Run: headless pygame with SDL's dummy video driver; simulated clock (each Clock.tick advances the game by its frame time, no real sleeping); random seed 0; keys injected as events and as key.get_pressed() state; mouse plan: one left click at the window centre at the start of phase 2, then a move to the lower-right quarter at the start of phase 3; restart key SPACE tapped at the start of phases 3 and 4.
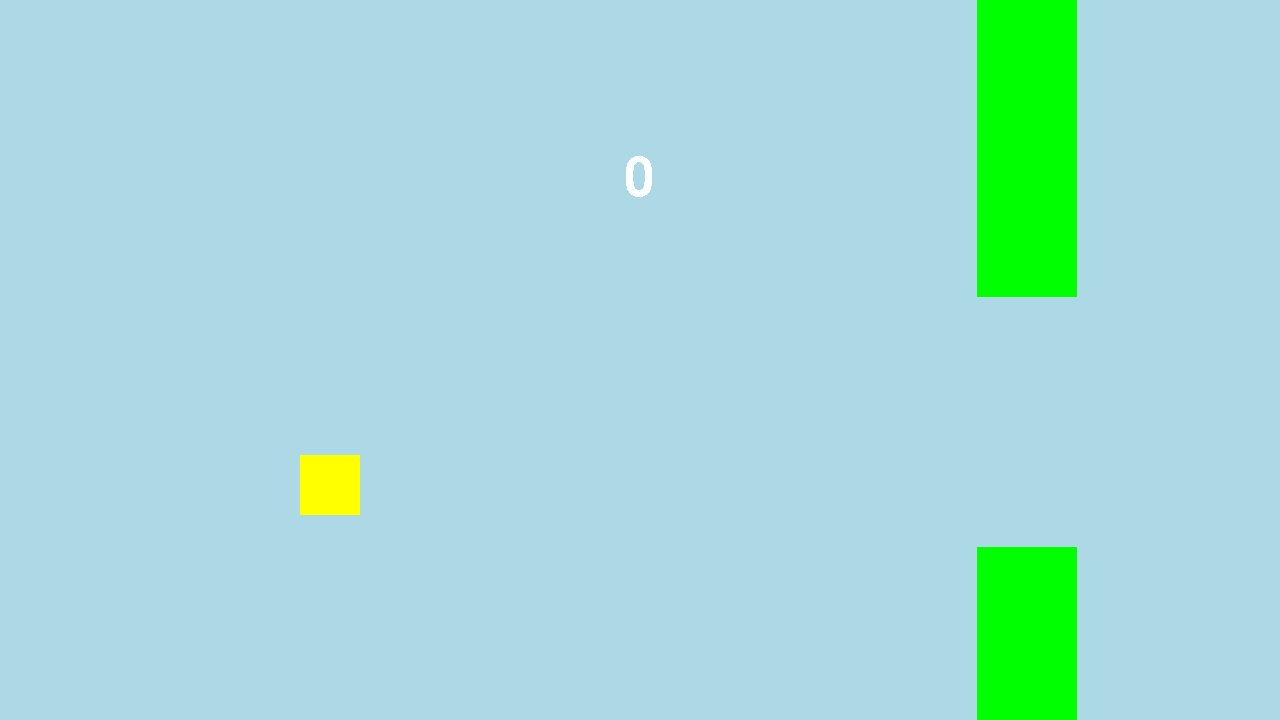
Frame 1 of 4 · flips 1–60 · no input
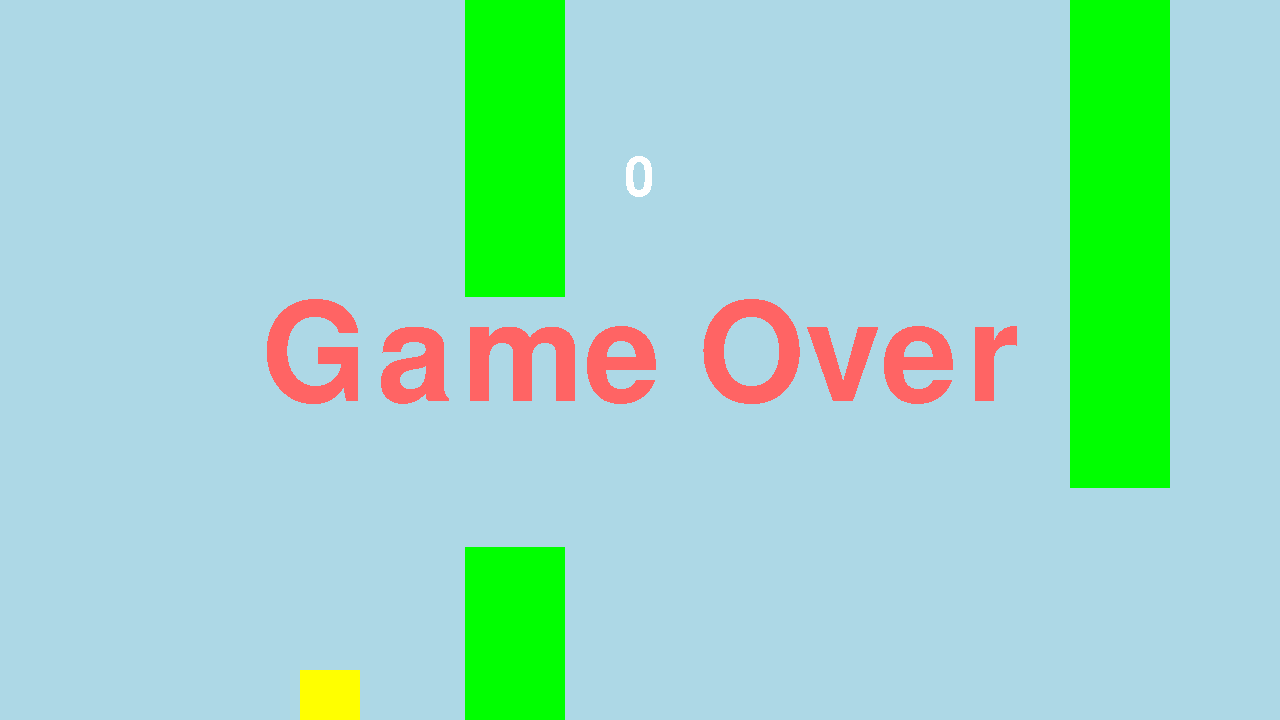
Frame 2 of 4 · flips 61–180 · clicked the window centre · tapped SPACE, RETURN · held RIGHT (→), D
Frame 3 of 4 · flips 181–300 · moved the mouse to the lower-right quarter · tapped SPACE · held DOWN (↓), S · screen unchanged from frame 2, image omitted
Frame 4 of 4 · flips 301–420 · tapped SPACE · held LEFT (←), A, UP (↑), W · screen unchanged from frame 3, image omitted

The pygame program that drew these frames:

import pygame
import random

pygame.init()

screenX = 1280
screenY = 720

screen = pygame.display.set_mode((screenX, screenY))
clock = pygame.time.Clock()
running = True

colors = ("lightblue",(255,255,0),(0,255,0),(255, 100, 100),(255, 255, 255))
# colors[x]
# 0 - background
# 1 - bird
# 2 - obstacles
# 3 - game over text
# 4 - score text

pygame.font.init()
textFont = pygame.font.SysFont('impact', 200)
gameoverTextSurface = textFont.render('Game Over', False, colors[3])
gameoverTextWidth = gameoverTextSurface.get_width()/2
gameoverTextHeight = gameoverTextSurface.get_height()/2

textFont = pygame.font.SysFont('impact', 80)

y = 100
vY = 0
speed = 320
g = -9.81*speed/4
fps = 0
textBlink = 1000
textBlinkCooldown = textBlink
isText = False
isGame = True
collision = False
step = 600
screenWidth = 1280
spawner = 0
obstacles=[]
score = 0

while running:
    for event in pygame.event.get():
        if event.type == pygame.QUIT:
            running = False
        if event.type == pygame.MOUSEBUTTONDOWN or event.type == pygame.K_SPACE:
            if isGame:
                vY = 500
            else:
                y = 100
                vY = 0
                spawner = 0
                isGame = True
                obstacles = []
                score = 0
    screen.fill(colors[0])
    # is game or gameover
    if isGame:
        if spawner <= screenWidth-step:
            spawner = screenWidth
            randomY = random.randint(-400,0)
            yDown = randomY+step*1.25
            obstacles.append([screenWidth,randomY,yDown,True])
        else: spawner -= speed*fps
        vY += g*fps
        y -= vY * fps
        for i in range(len(obstacles)):
            obstacles[i][0] -= speed * fps
            if obstacles[i][0] <= 360 and obstacles[i][0]+100 >= 300:
                if obstacles[i][3]:
                    score+=1
                    obstacles[i][3] = False
                if obstacles[i][1]+500 >= y or y+60 >= obstacles[i][2]:
                    collision = True
    else:
        if textBlinkCooldown < 0:
            textBlinkCooldown = textBlink
            isText = not isText
        else: textBlinkCooldown -= fps*1000

    # obstacles render
    for i in range(len(obstacles)):
        pygame.draw.rect(screen,colors[2],pygame.Rect(obstacles[i][0],obstacles[i][1],100,500))
        pygame.draw.rect(screen,colors[2],pygame.Rect(obstacles[i][0],obstacles[i][2],100,500))

    # does he lose already
    if ((y < 0 or y > 660) and isGame) or collision:
        isGame = False
        isText = True
        textBlinkCooldown = textBlink
        collision = False
    pygame.draw.rect(screen,colors[1],pygame.Rect(300,y,60,60))

    scoreTextSurface = textFont.render(str(score), False, colors[4])
    scoreTextWidth = scoreTextSurface.get_width()/2
    scoreTextHeight = scoreTextSurface.get_height()/2
    screen.blit(scoreTextSurface, (screenX/2-scoreTextWidth,screenY/4-scoreTextHeight))
    if isText:
        screen.blit(gameoverTextSurface, (screenX/2-gameoverTextWidth,screenY/2-gameoverTextHeight))
    pygame.display.flip()

    fps = clock.tick(60)/1000

pygame.quit()
